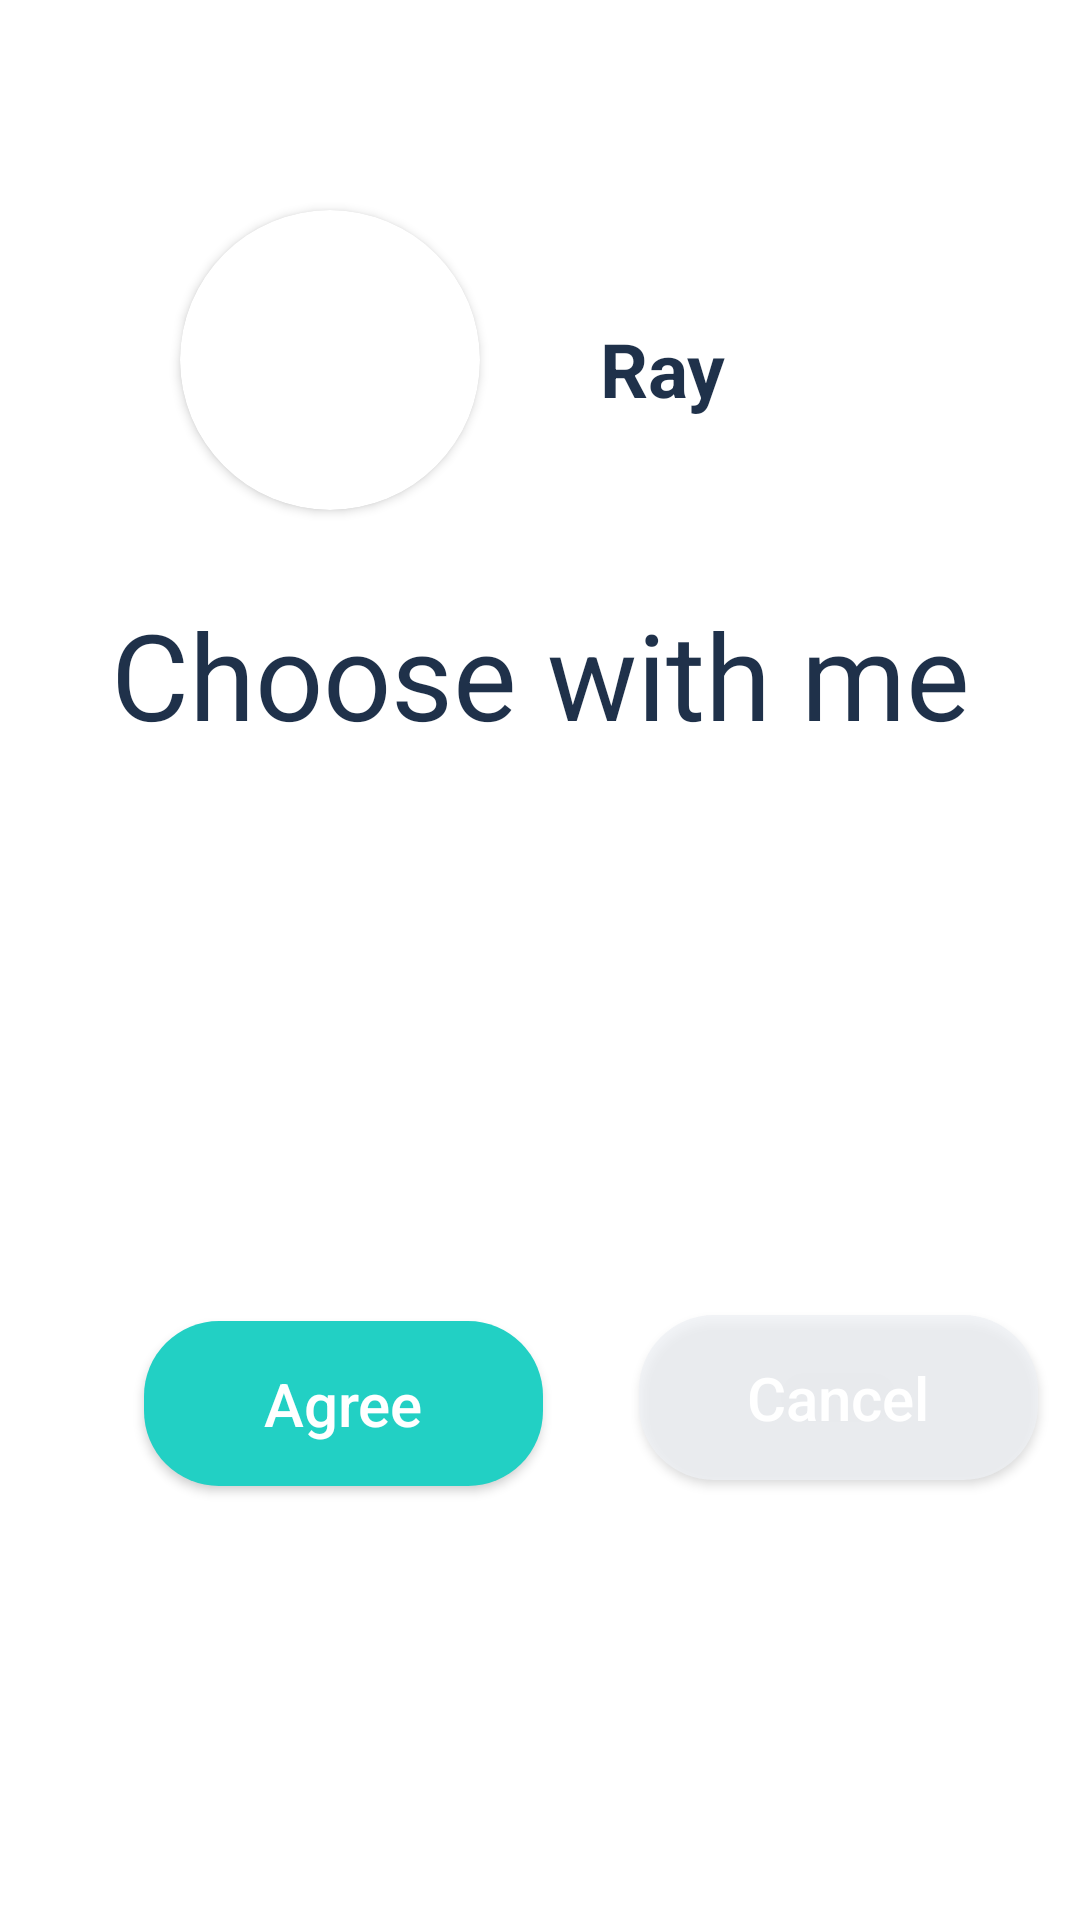

Here is an Android app screen rendered from its layout file. Give the layout XML and the strings, colors and styles it references.
<!-- AndroidManifest.xml: application theme AppTheme -->
<!-- res/layout/activity_pop_up.xml -->
<?xml version="1.0" encoding="utf-8"?>
<androidx.constraintlayout.widget.ConstraintLayout xmlns:android="http://schemas.android.com/apk/res/android"
    xmlns:app="http://schemas.android.com/apk/res-auto"
    xmlns:tools="http://schemas.android.com/tools"
    android:id="@+id/Full_Window"
    android:layout_width="match_parent"
    android:layout_height="match_parent"
    tools:context=".ui.PopUp">

    <ImageView
        android:id="@+id/bubbles_c"
        android:layout_width="match_parent"
        android:layout_height="350dp"
        app:layout_constraintTop_toTopOf="parent"
        app:srcCompat="@drawable/bubbles"
        tools:layout_editor_absoluteX="0dp" />

    <androidx.cardview.widget.CardView
        android:id="@+id/myCardView_c"
        android:layout_width="100dp"
        android:layout_height="100dp"
        android:layout_marginStart="60dp"
        android:layout_marginTop="70dp"
        app:cardCornerRadius="50dp"
        app:layout_constraintStart_toStartOf="parent"
        app:layout_constraintTop_toTopOf="parent"
       >

        <ImageView
            android:id="@+id/Rounded_Profile_Picture_c"
            android:layout_width="match_parent"
            android:layout_height="match_parent"
            android:scaleType="centerCrop"
            app:layout_constraintStart_toStartOf="parent"
            app:layout_constraintTop_toTopOf="parent"
            android:background="@drawable/ic_launcher_background" />

    </androidx.cardview.widget.CardView>

    <TextView
        android:id="@+id/Speaker_Name_c"
        android:layout_width="wrap_content"
        android:layout_height="wrap_content"
        android:layout_marginStart="40dp"
        android:layout_marginTop="36dp"
        android:textColor="#1f314a"
        android:textSize="25sp"
        android:textStyle="bold"
        app:layout_constraintStart_toEndOf="@+id/myCardView_c"
        app:layout_constraintTop_toTopOf="@+id/myCardView_c"
        android:text="Ray" />

    <TextView
        android:id="@+id/Choose_c"
        android:layout_width="wrap_content"
        android:layout_height="wrap_content"
        android:layout_marginTop="28dp"
        android:textColor="#1f314a"
        android:textSize="40sp"
        app:layout_constraintEnd_toEndOf="parent"
        app:layout_constraintStart_toStartOf="parent"
        app:layout_constraintTop_toBottomOf="@+id/myCardView_c"
        android:text="Choose with me" />

    <TextView
        android:id="@+id/Guess_Answer_c"
        android:layout_width="wrap_content"
        android:layout_height="wrap_content"
        android:gravity="center_horizontal"
        android:textColor="#000000"
        android:textSize="30sp"
        app:layout_constraintEnd_toEndOf="parent"
        app:layout_constraintStart_toStartOf="parent"
        app:layout_constraintTop_toBottomOf="@+id/bubbles_c"
        tools:text="I think Answer1 is the right choice,\nWhat do you think?" />

    <androidx.appcompat.widget.AppCompatButton
        android:id="@+id/Agree_c"
        android:layout_width="133dp"
        android:layout_height="55dp"
        android:layout_marginStart="48dp"
        android:layout_marginTop="50dp"
        android:background="@drawable/rounded_blue_button"
        android:text="Agree"
        android:textAllCaps="false"
        android:textColor="#FFFFFF"
        android:textSize="20dp"
        app:layout_constraintStart_toStartOf="parent"
        app:layout_constraintTop_toBottomOf="@+id/Guess_Answer_c" />

    <androidx.appcompat.widget.AppCompatButton
        android:id="@+id/Cancel_c"
        android:layout_width="133dp"
        android:layout_height="55dp"
        android:layout_marginStart="32dp"
        android:layout_marginTop="48dp"
        android:background="@drawable/grey_rounded_button"
        android:text="Cancel"
        android:textAllCaps="false"
        android:textColor="#FFFFFF"
        android:textSize="20dp"
        app:layout_constraintStart_toEndOf="@+id/Agree_c"
        app:layout_constraintTop_toBottomOf="@+id/Guess_Answer_c" />


</androidx.constraintlayout.widget.ConstraintLayout>
<!-- resources referenced by this layout -->
<resources>
  <!-- drawable grey_rounded_button (drawable) -->
  <?xml version="1.0" encoding="utf-8"?>
  <shape xmlns:android="http://schemas.android.com/apk/res/android">
      <corners
          android:bottomLeftRadius="25dp"
          android:topLeftRadius="25dp"
          android:bottomRightRadius="25dp"
          android:topRightRadius="25dp"/>
      <solid
          android:color="#c3eff1f5" />
  </shape>
  <!-- drawable rounded_blue_button (drawable) -->
  <?xml version="1.0" encoding="utf-8"?>
  <shape xmlns:android="http://schemas.android.com/apk/res/android">
      <corners
          android:bottomLeftRadius="25dp"
          android:topLeftRadius="25dp"
          android:bottomRightRadius="25dp"
          android:topRightRadius="25dp"/>
      <solid
          android:color="#22d0c4" />
  </shape>
  <style name="AppTheme" parent="Theme.MaterialComponents.Light.DarkActionBar">
          
          <item name="colorPrimary">@color/colorPrimary</item>
          <item name="colorPrimaryDark">@color/colorPrimaryDark</item>
          <item name="colorAccent">@color/colorAccent</item>
          <item name="windowActionBar">false</item>
          <item name="windowNoTitle">true</item>
      </style>
  <color name="colorPrimary">#6200EE</color>
  <color name="colorPrimaryDark">#3700B3</color>
  <color name="colorAccent">#03DAC5</color>
</resources>
